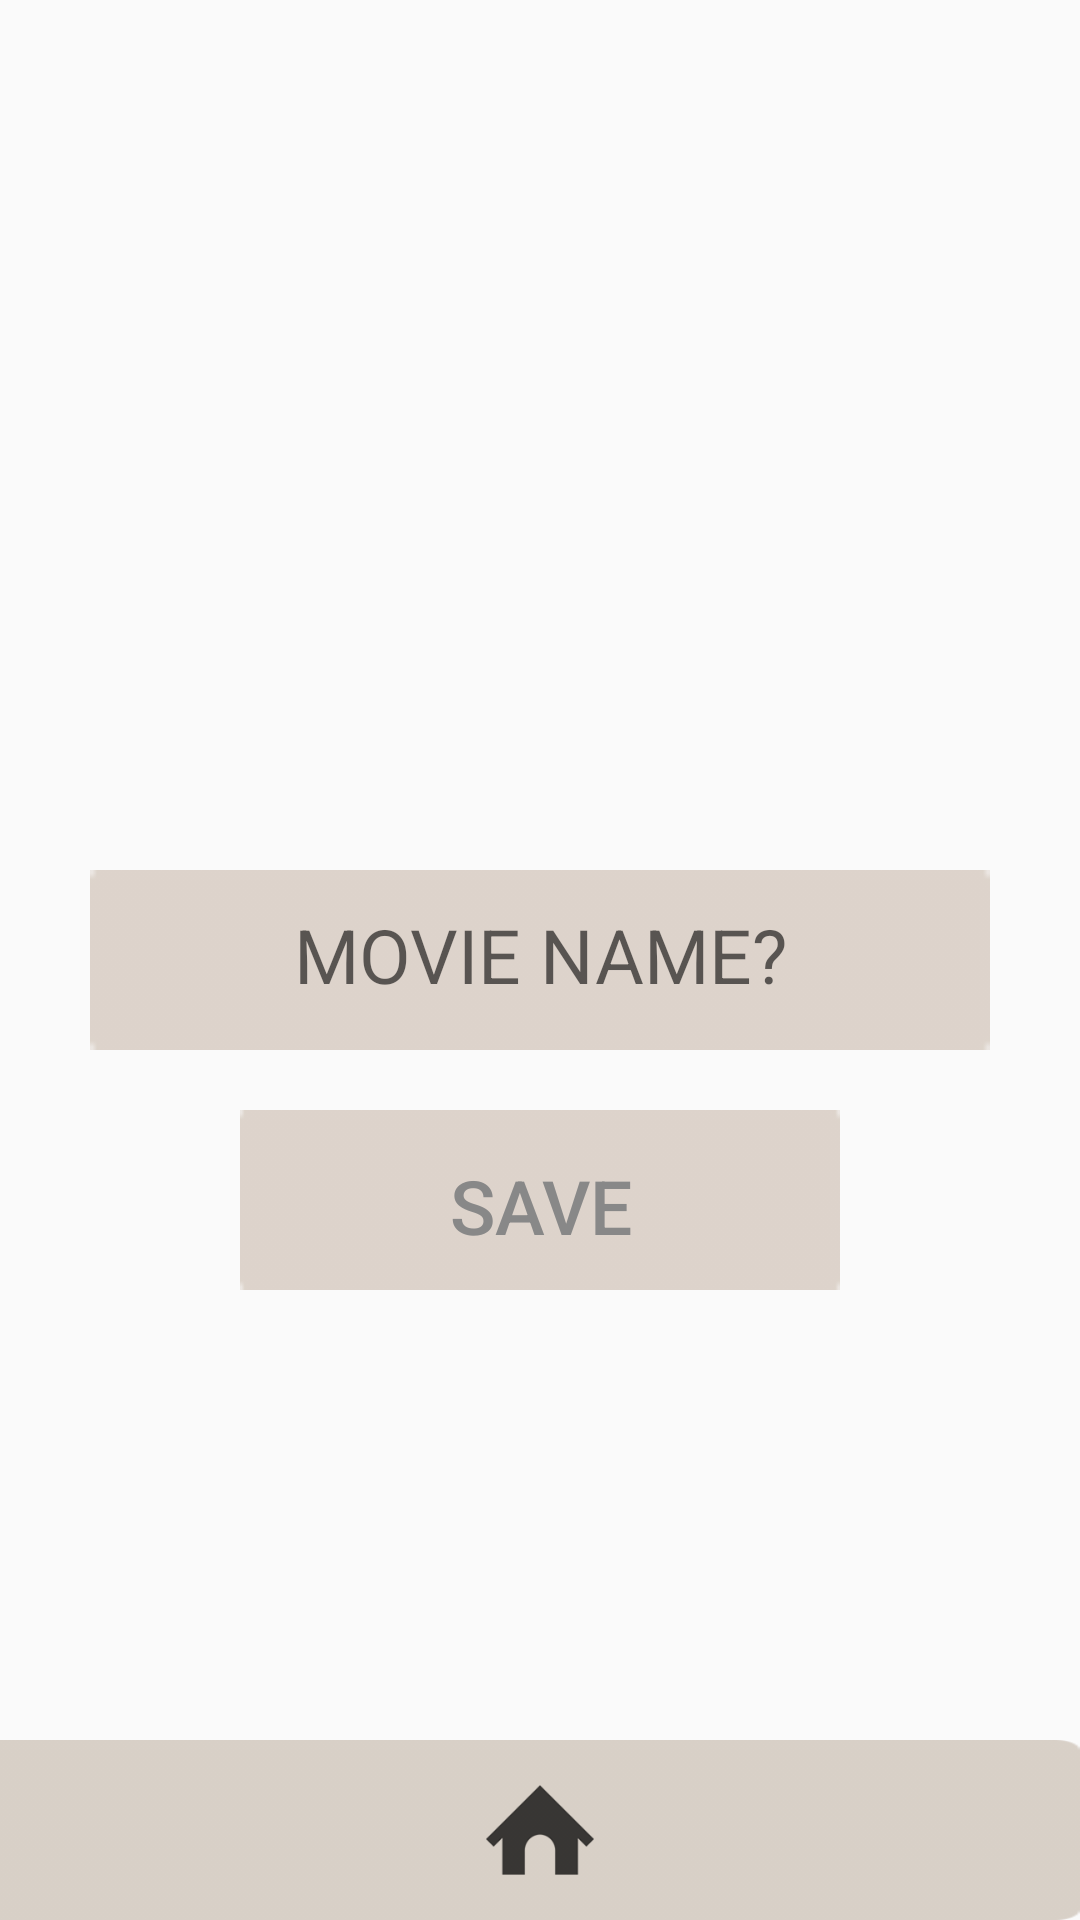

Produce the Android XML layout that renders to this screen, including the resource entries it uses.
<!-- AndroidManifest.xml: application theme AppTheme -->
<!-- res/layout/fragment_making_video.xml -->
<RelativeLayout xmlns:android="http://schemas.android.com/apk/res/android"
        xmlns:tools="http://schemas.android.com/tools"
        android:layout_width="match_parent"
        android:layout_height="match_parent"
        tools:context="com.example.vidapp.vidapp.fragment.MakingVideoFragment">

        <EditText
            android:id="@+id/new_video_name"
            android:layout_width="300dp"
            android:hint="MOVIE NAME?"
            android:textSize="25sp"
            android:textColor="@color/gray"
            android:maxLength="12"
            android:imeOptions="actionDone"
            android:singleLine="true"
            android:textAlignment="center"
            android:layout_height="60dp"
            android:background="@drawable/ba_date_back"
            android:layout_centerHorizontal="true"
            android:layout_centerVertical="true"
            android:padding="15dp" />

        <Button
            android:id="@+id/save"
            android:layout_width="200dp"
            android:layout_height="60dp"
            android:layout_margin="20dp"
            android:text="save"
            android:textSize="25sp"
            android:textColor="@color/gray"
            android:layout_below="@id/new_video_name"
            android:background="@drawable/ba_date_back"
            android:layout_centerHorizontal="true"
            android:layout_centerVertical="true"
            android:padding="15dp" />



        <ImageView
            android:id="@+id/home_image_view"
            android:layout_width="match_parent"
            android:layout_height="60dp"
            android:layout_alignParentBottom="true"
            android:background="@drawable/home_back"
            android:padding="15dp"
            android:src="@drawable/home" />
    </RelativeLayout>
<!-- resources referenced by this layout -->
<resources>
  <color name="gray">#888888</color>
  <!-- drawable ba_date_back: png bitmap (drawable, 247 bytes) -->
  <!-- drawable home: png bitmap (drawable, 2527 bytes) -->
  <!-- drawable home_back: png bitmap (drawable, 985 bytes) -->
  <style name="AppTheme" parent="Theme.AppCompat.Light.DarkActionBar">
          
          <item name="colorPrimary">@color/colorPrimary</item>
          <item name="colorPrimaryDark">@color/colorPrimaryDark</item>
          <item name="colorAccent">@color/colorPrimaryDark</item>
          <item name="android:navigationBarColor">@color/colorPrimaryDark</item>
      </style>
  <color name="colorPrimary">#3F51B5</color>
  <color name="colorPrimaryDark">#606060</color>
</resources>
